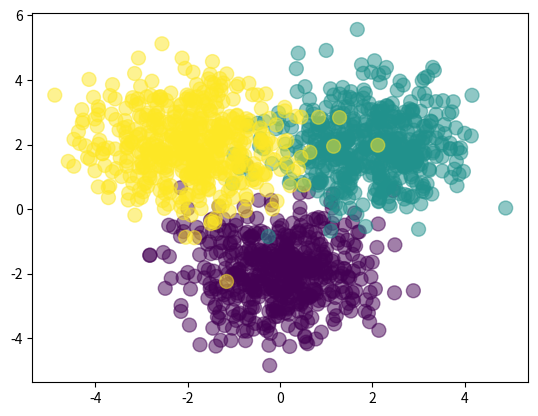

Here is the Python script that generated this plot:
import numpy as np
import matplotlib.pyplot as plt

Nclass = 500

X1 = np.random.randn(Nclass, 2) + np.array([0, -2])
X2 = np.random.randn(Nclass, 2) + np.array([2, 2])
X3 = np.random.randn(Nclass, 2) + np.array([-2, 2])
X = np.vstack([X1, X2, X3])

Y = np.array([0]*Nclass + [1]*Nclass + [2]*Nclass)

plt.scatter(X[:,0], X[:,1], c=Y, s=100, alpha=0.5)
plt.show()

D = 2 
M = 3
K = 3

W1 = np.random.randn(D, M)
b1 = np.random.randn(M)
W2 = np.random.randn(M, K)
b2 = np.random.randn(K)

def forward(X, W1, b1, W2, b2):
    Z = 1 / (1 + np.exp(-X.dot(W1) - b1))
    A = Z.dot(W2) + b2
    expA = np.exp(A)
    Y = expA / expA.sum(axis=1, keepdims=True)
    return Y

def classification_rate(Y, P):
    n_correct = 0
    n_total = 0
    for i in range(len(Y)):
        n_total += 1
        if Y[i] == P[i]:
            n_correct += 1
    return float(n_correct) / n_total

P_Y_given_X = forward(X, W1, b1, W2, b2)
P = np.argmax(P_Y_given_X, axis=1)

assert(len(P) == len(Y))

print("Classification rate for randomly chosen weights")
print(classification_rate(Y, P))